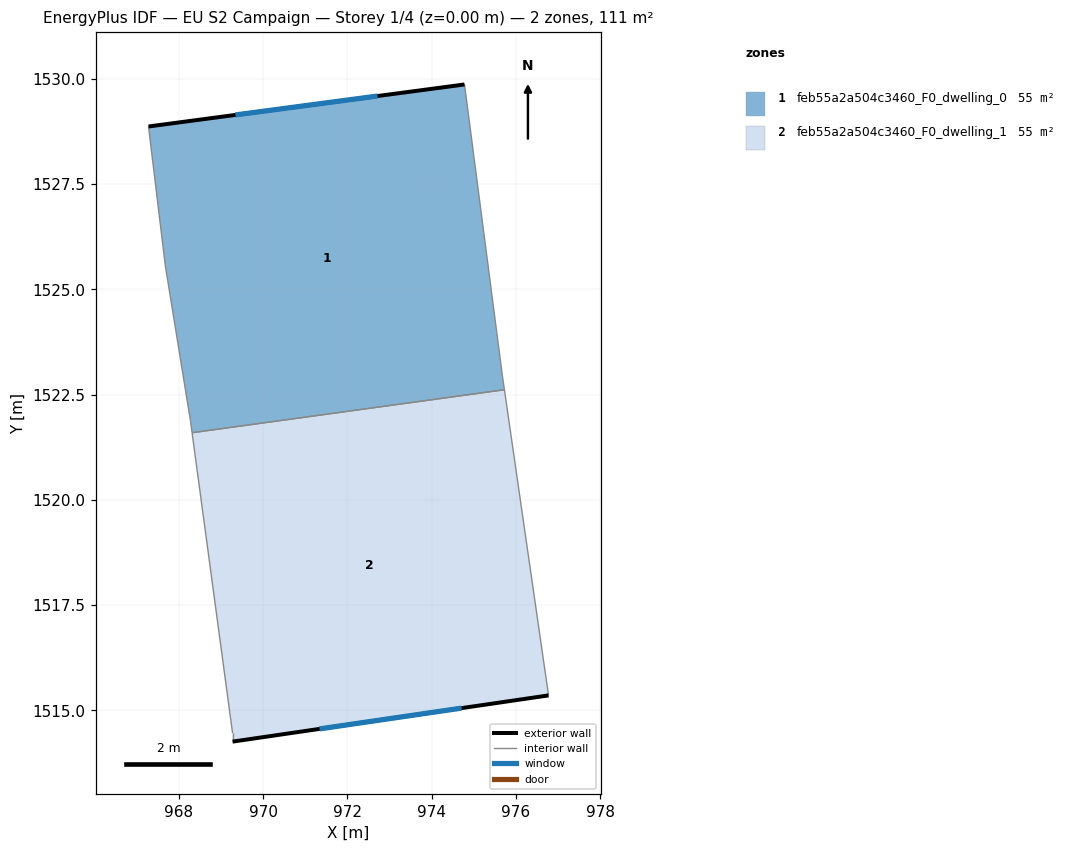
=== STOREY PLAN SPEC (per zone: floor XY polygon, exterior-wall plan segments, windows/doors) ===
zone 1: feb55a2a504c3460_F0_dwelling_0  (55.4 m²)
  floor: (974.78, 1529.87) (975.68, 1522.96) (975.73, 1522.62) (968.31, 1521.60) (968.27, 1521.87) (967.67, 1525.57) (967.28, 1528.87)
  exterior wall: (974.78, 1529.87) – (967.28, 1528.87)  [7.6 m]
    window: (972.72, 1529.59) – (969.34, 1529.14)  [4.6 m²]
  interior walls: 6
zone 2: feb55a2a504c3460_F0_dwelling_1  (55.4 m²)
  floor: (975.73, 1522.62) (976.78, 1515.36) (969.27, 1514.26) (969.27, 1514.46) (968.31, 1521.60)
  exterior wall: (969.27, 1514.26) – (976.78, 1515.36)  [7.6 m]
    window: (971.34, 1514.56) – (974.71, 1515.05)  [4.6 m²]
  interior walls: 4

=== DERIVED (storey summary) ===
Building: EU S2 Campaign
Storey: 1 of 4  (floor level z = 0.00 m)
Storey gross floor area: 110.9 m²
Zones on this storey: 2
  - feb55a2a504c3460_F0_dwelling_0: floor 55.4 m²; exterior wall 7.6 m (22.7 m²); 1 window(s) 4.6 m²; WWR 20.2%
  - feb55a2a504c3460_F0_dwelling_1: floor 55.4 m²; exterior wall 7.6 m (22.8 m²); 1 window(s) 4.6 m²; WWR 20.2%
Zone adjacency (shared interzone walls):
  - feb55a2a504c3460_F0_dwelling_0 ↔ feb55a2a504c3460_F0_dwelling_1